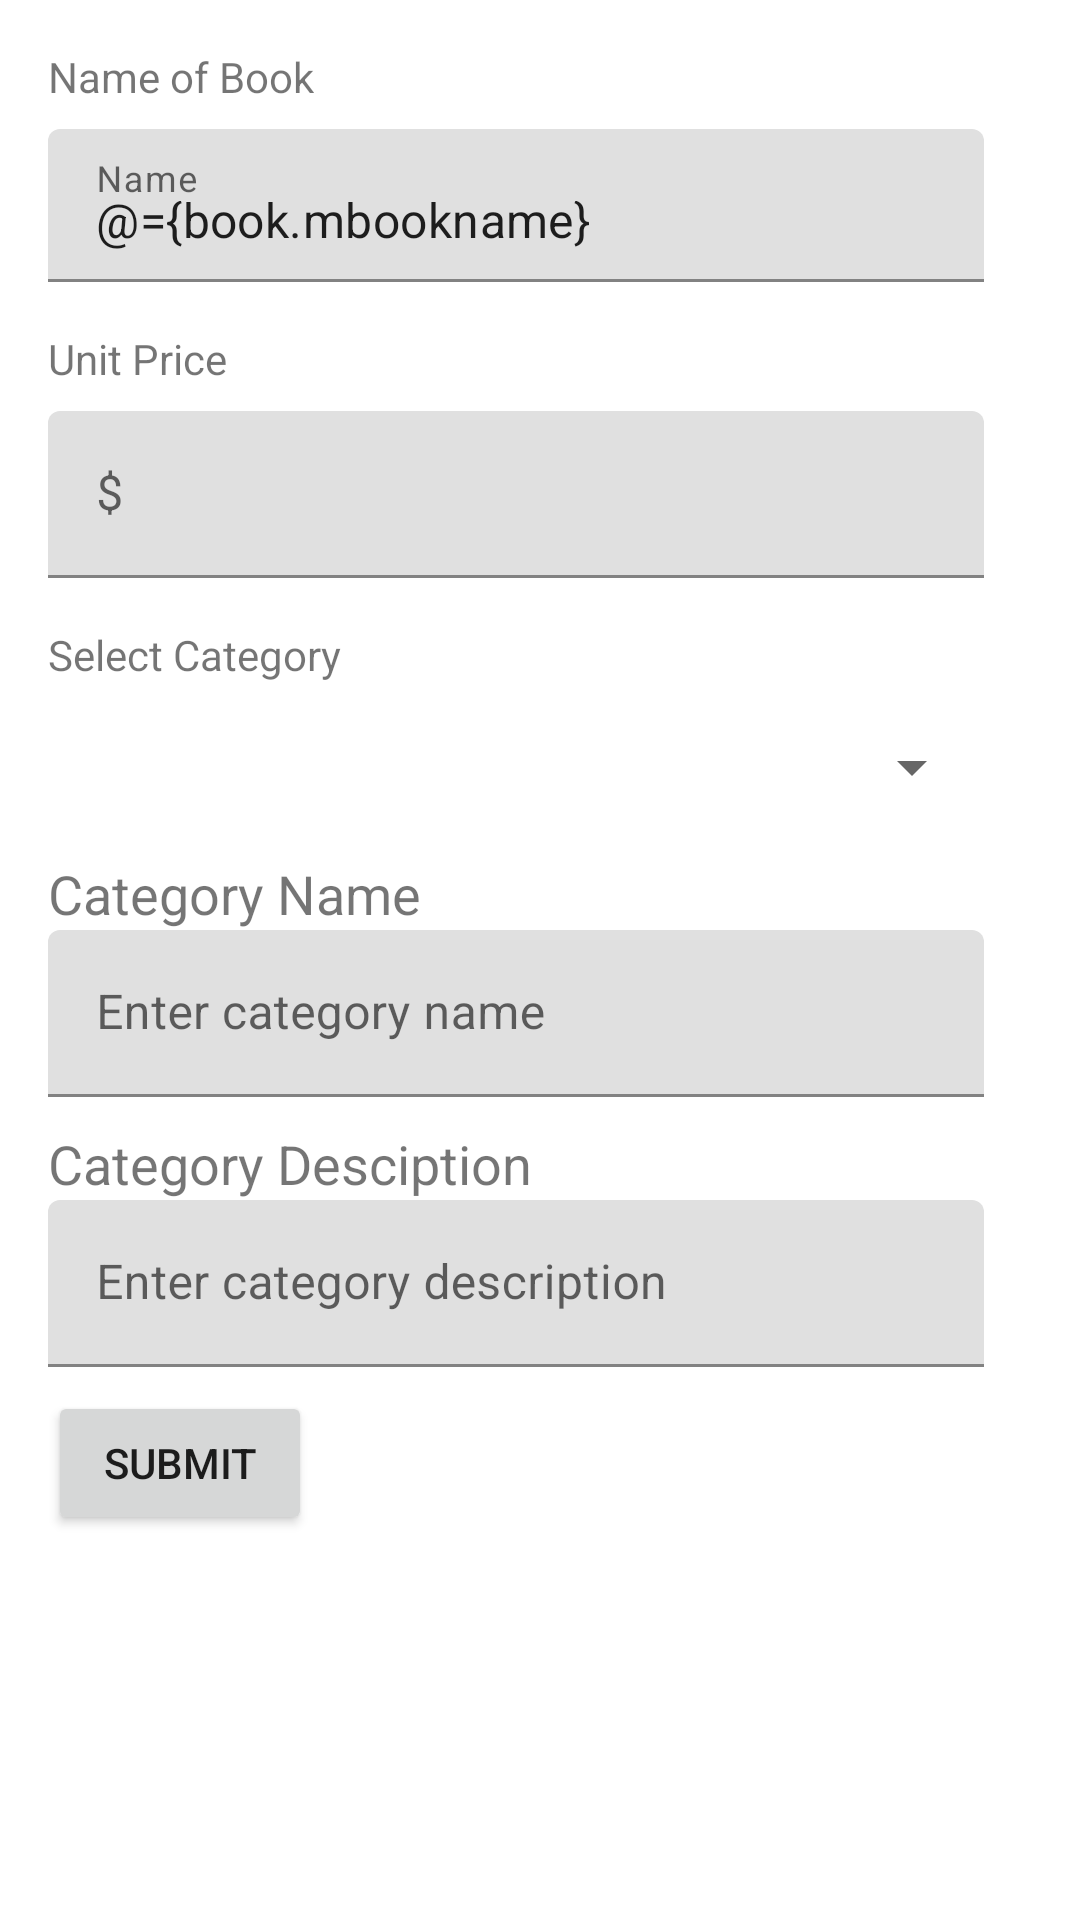

Android layout source for this screen:
<!-- AndroidManifest.xml: application theme AppTheme -->
<!-- res/layout/activity_add_book.xml -->
<?xml version="1.0" encoding="utf-8"?>
<layout xmlns:android="http://schemas.android.com/apk/res/android"
    xmlns:app="http://schemas.android.com/apk/res-auto"
    xmlns:tools="http://schemas.android.com/tools">

    <data>
        <variable
            name="clickHandler"
            type="com.example.ebookapp.AddBook.AddookClickHandler" />
        <variable
            name="book"
            type="com.example.ebookapp.database.entity.Book" />
    </data>

    <androidx.constraintlayout.widget.ConstraintLayout
        android:layout_width="match_parent"
        android:layout_height="match_parent"
        tools:context=".AddBook">


        <TextView
            android:id="@+id/textView"
            android:layout_width="wrap_content"
            android:layout_height="wrap_content"
            android:layout_marginStart="16dp"
            android:layout_marginLeft="16dp"
            android:layout_marginTop="16dp"
            android:text="@string/book_name"
            app:layout_constraintStart_toStartOf="parent"
            app:layout_constraintTop_toTopOf="parent" />

        <TextView
            android:id="@+id/textView2"
            android:layout_width="wrap_content"
            android:layout_height="wrap_content"
            android:layout_marginTop="16dp"
            android:text="@string/unit_price"
            app:layout_constraintStart_toStartOf="@+id/textInputLayout"
            app:layout_constraintTop_toBottomOf="@+id/textInputLayout" />

        <TextView
            android:id="@+id/textView4"
            android:layout_width="wrap_content"
            android:layout_height="wrap_content"
            android:layout_marginTop="16dp"
            android:text="@string/select_cat"
            app:layout_constraintStart_toStartOf="@+id/textInputLayout2"
            app:layout_constraintTop_toBottomOf="@+id/textInputLayout2" />

        <com.google.android.material.textfield.TextInputLayout
            android:id="@+id/textInputLayout"
            android:layout_width="0dp"
            android:layout_height="51dp"
            android:layout_marginTop="8dp"
            android:layout_marginEnd="32dp"
            android:layout_marginRight="32dp"
            android:hint="Name"
            app:layout_constraintEnd_toEndOf="parent"
            app:layout_constraintStart_toStartOf="@+id/textView"
            app:layout_constraintTop_toBottomOf="@+id/textView">

            <com.google.android.material.textfield.TextInputEditText
                android:layout_width="match_parent"
                android:layout_height="wrap_content"
                android:text="@={book.mbookname}"/>
        </com.google.android.material.textfield.TextInputLayout>

        <com.google.android.material.textfield.TextInputLayout
            android:id="@+id/textInputLayout2"
            android:layout_width="0dp"
            android:layout_height="wrap_content"
            android:layout_marginTop="8dp"
            android:layout_marginEnd="32dp"
            android:layout_marginRight="32dp"
            android:hint="$"
            app:layout_constraintEnd_toEndOf="parent"
            app:layout_constraintStart_toStartOf="@+id/textView2"
            app:layout_constraintTop_toBottomOf="@+id/textView2">

            <com.google.android.material.textfield.TextInputEditText
                android:layout_width="match_parent"
                android:layout_height="wrap_content"
                android:id="@+id/book_price"
                android:inputType="number"
                android:text="@{String.valueOf(book.mbookprice)}"/>

        </com.google.android.material.textfield.TextInputLayout>

        <Spinner
            android:id="@+id/materialSpinner2"
            android:layout_width="0dp"
            android:layout_height="wrap_content"
            android:layout_marginTop="16dp"
            android:layout_marginEnd="32dp"
            android:layout_marginRight="32dp"
            app:layout_constraintEnd_toEndOf="parent"
            app:layout_constraintStart_toStartOf="@+id/textView4"
            app:layout_constraintTop_toBottomOf="@+id/textView4" />

        <LinearLayout
            android:id="@+id/add_cat_layout"
            android:layout_width="0dp"
            android:layout_height="wrap_content"
            android:layout_marginTop="8dp"
            android:orientation="vertical"
            app:layout_constraintEnd_toEndOf="@+id/materialSpinner2"
            app:layout_constraintStart_toStartOf="@+id/materialSpinner2"
            app:layout_constraintTop_toBottomOf="@+id/materialSpinner2">

            <TextView
                android:layout_width="wrap_content"
                android:layout_height="wrap_content"
                android:layout_marginTop="10dp"
                android:text="Category Name"
                android:textSize="18sp"/>

            <com.google.android.material.textfield.TextInputLayout
                android:layout_width="match_parent"
                android:layout_height="wrap_content"
                android:hint="Enter category name">

                <com.google.android.material.textfield.TextInputEditText
                    android:layout_width="match_parent"
                    android:layout_height="wrap_content"
                    android:maxLines="1"/>
            </com.google.android.material.textfield.TextInputLayout>
            <TextView
                android:layout_width="wrap_content"
                android:layout_height="wrap_content"
                android:text="Category Desciption"
                android:textSize="18sp"
                android:layout_marginTop="10dp"/>

            <com.google.android.material.textfield.TextInputLayout
                android:layout_width="match_parent"
                android:layout_height="wrap_content"
                android:hint="Enter category description">

                <com.google.android.material.textfield.TextInputEditText
                    android:layout_width="match_parent"
                    android:layout_height="wrap_content" />
            </com.google.android.material.textfield.TextInputLayout>

        </LinearLayout>

        <Button
            android:id="@+id/btn_submit"
            android:layout_width="wrap_content"
            android:layout_height="wrap_content"
            android:layout_marginTop="8dp"
            android:text="Submit"
            android:onClick="@{clickHandler::onSubmitClicked}"
            app:layout_constraintStart_toStartOf="@+id/materialSpinner2"
            app:layout_constraintTop_toBottomOf="@+id/add_cat_layout" />

    </androidx.constraintlayout.widget.ConstraintLayout>
</layout>
<!-- resources referenced by this layout -->
<resources>
  <string name="book_name">Name of Book</string>
  <string name="select_cat">Select Category</string>
  <string name="unit_price">Unit Price</string>
  <style name="AppTheme" parent="Theme.MaterialComponents.Light">
          
          <item name="colorPrimary">@color/colorPrimary</item>
          <item name="colorPrimaryDark">@color/colorPrimaryDark</item>
          <item name="colorAccent">@color/colorAccent</item>
      </style>
  <!-- not gathered from this repository: default colours our renderer supplied (Android Studio template values) -->
  <color name="colorPrimary">#FF6200EE</color>
  <color name="colorPrimaryDark">#FF3700B3</color>
  <color name="colorAccent">#FF03DAC5</color>
</resources>
